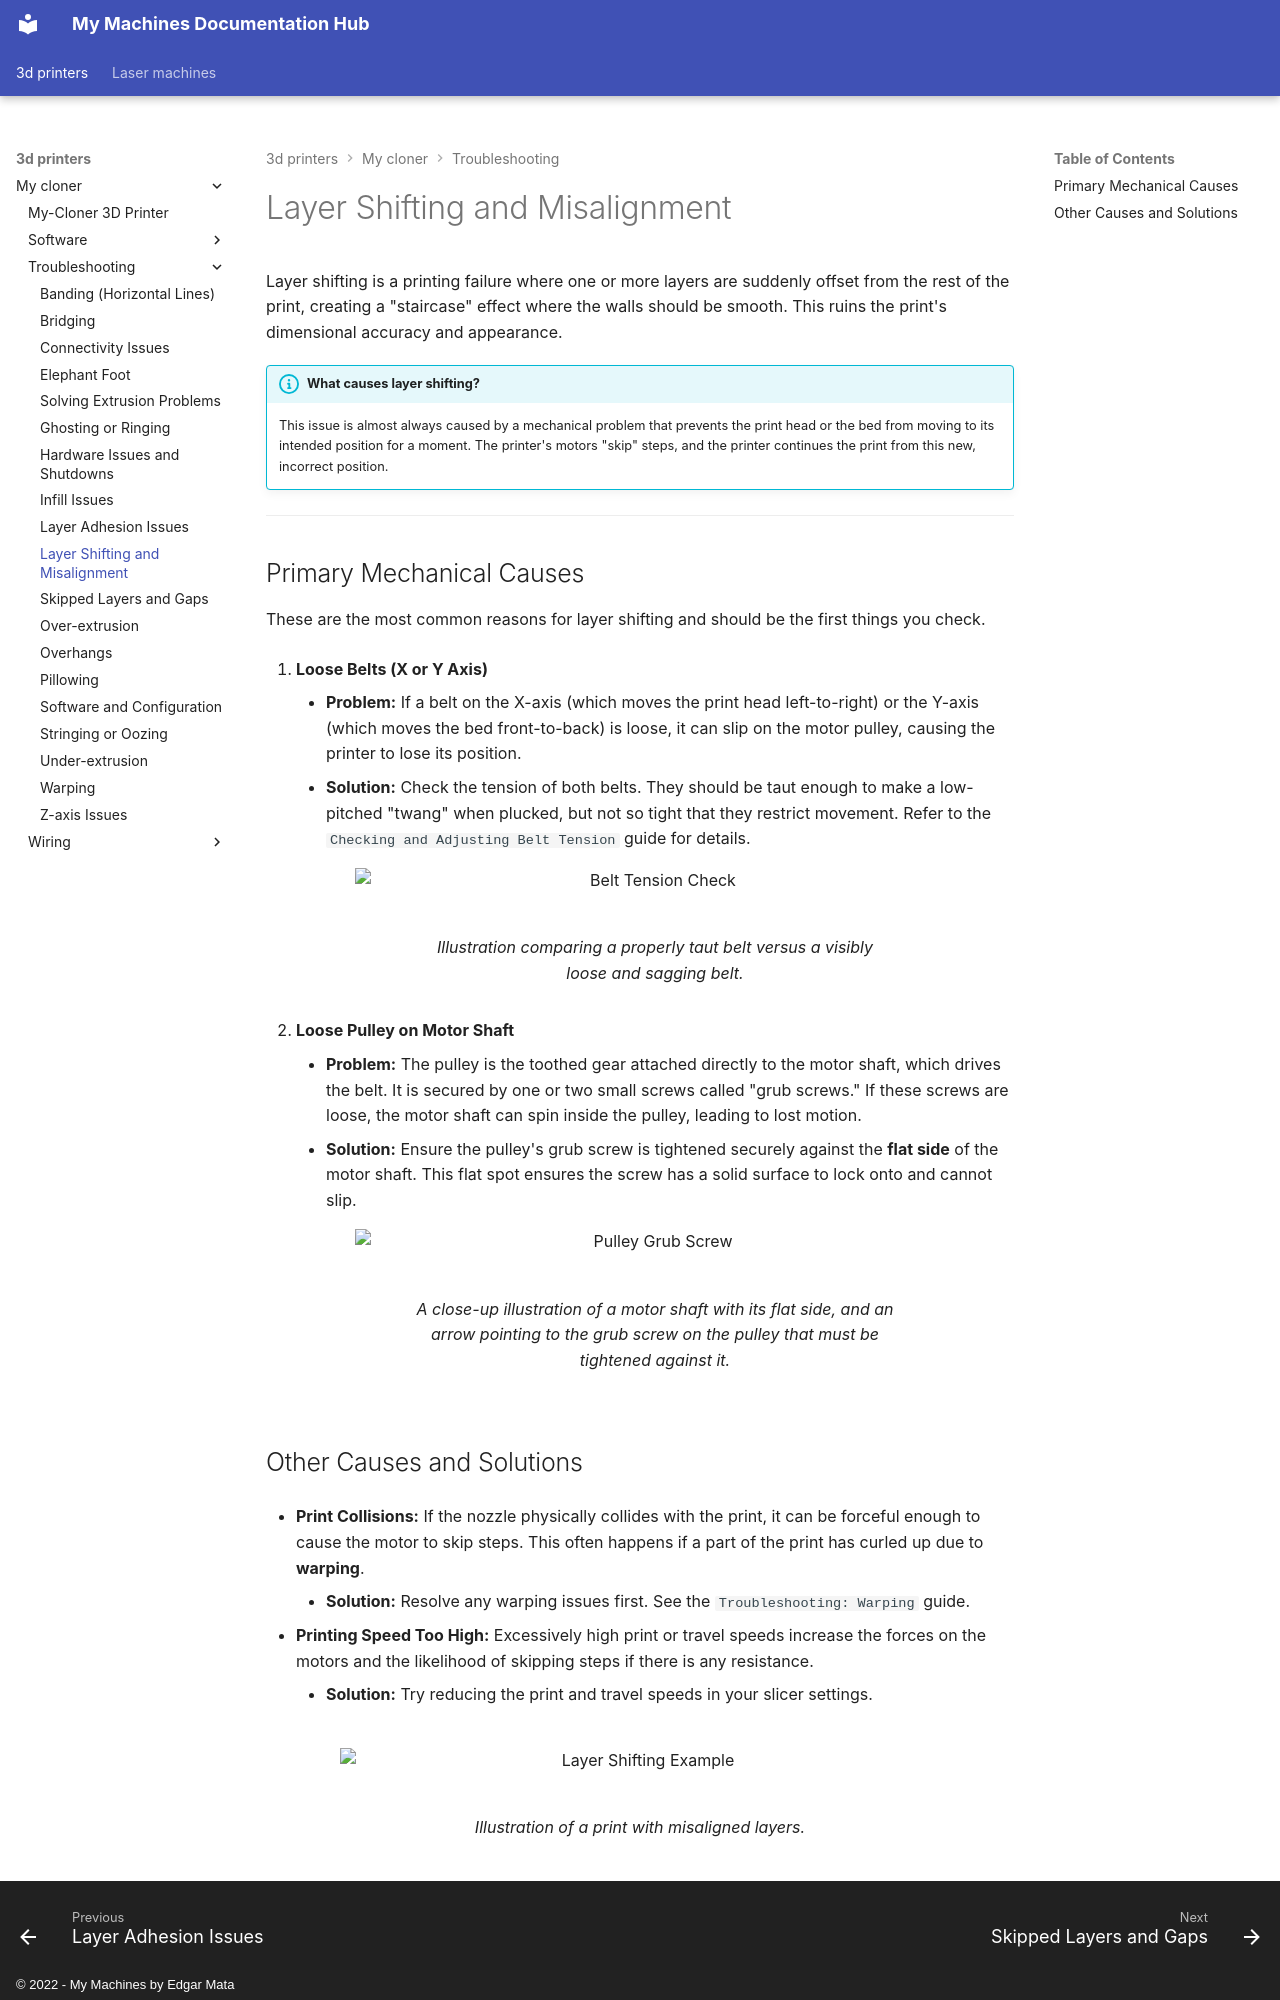

repository: EdgarMata/MY-Machines-Docs · page: 3d-printers/my-cloner/troubleshooting/layer-shifting/index.html · generator: mkdocs · copyright: © 2022 - My Machines by Edgar Mata

# Layer Shifting and Misalignment

Layer shifting is a printing failure where one or more layers are suddenly offset from the rest of the print, creating a "staircase" effect where the walls should be smooth. This ruins the print's dimensional accuracy and appearance.

!!! info "What causes layer shifting?"
    This issue is almost always caused by a mechanical problem that prevents the print head or the bed from moving to its intended position for a moment. The printer's motors "skip" steps, and the printer continues the print from this new, incorrect position.

---
## Primary Mechanical Causes

These are the most common reasons for layer shifting and should be the first things you check.

1.  **Loose Belts (X or Y Axis)**
    * **Problem:** If a belt on the X-axis (which moves the print head left-to-right) or the Y-axis (which moves the bed front-to-back) is loose, it can slip on the motor pulley, causing the printer to lose its position.
    * **Solution:** Check the tension of both belts. They should be taut enough to make a low-pitched "twang" when plucked, but not so tight that they restrict movement. Refer to the `Checking and Adjusting Belt Tension` guide for details.

    <figure markdown="1">
      ![Belt Tension Check](/assets/images/image-placeholder.webp#only-light){ width="600" }
      ![Belt Tension Check](/assets/images/image-placeholder.webp#only-dark){ width="600" }
      <figcaption>Illustration comparing a properly taut belt versus a visibly loose and sagging belt.</figcaption>
    </figure>

2.  **Loose Pulley on Motor Shaft**
    * **Problem:** The pulley is the toothed gear attached directly to the motor shaft, which drives the belt. It is secured by one or two small screws called "grub screws." If these screws are loose, the motor shaft can spin inside the pulley, leading to lost motion.
    * **Solution:** Ensure the pulley's grub screw is tightened securely against the **flat side** of the motor shaft. This flat spot ensures the screw has a solid surface to lock onto and cannot slip.

    <figure markdown="1">
      ![Pulley Grub Screw](/assets/images/image-placeholder.webp#only-light){ width="600" }
      ![Pulley Grub Screw](/assets/images/image-placeholder.webp#only-dark){ width="600" }
      <figcaption>A close-up illustration of a motor shaft with its flat side, and an arrow pointing to the grub screw on the pulley that must be tightened against it.</figcaption>
    </figure>
